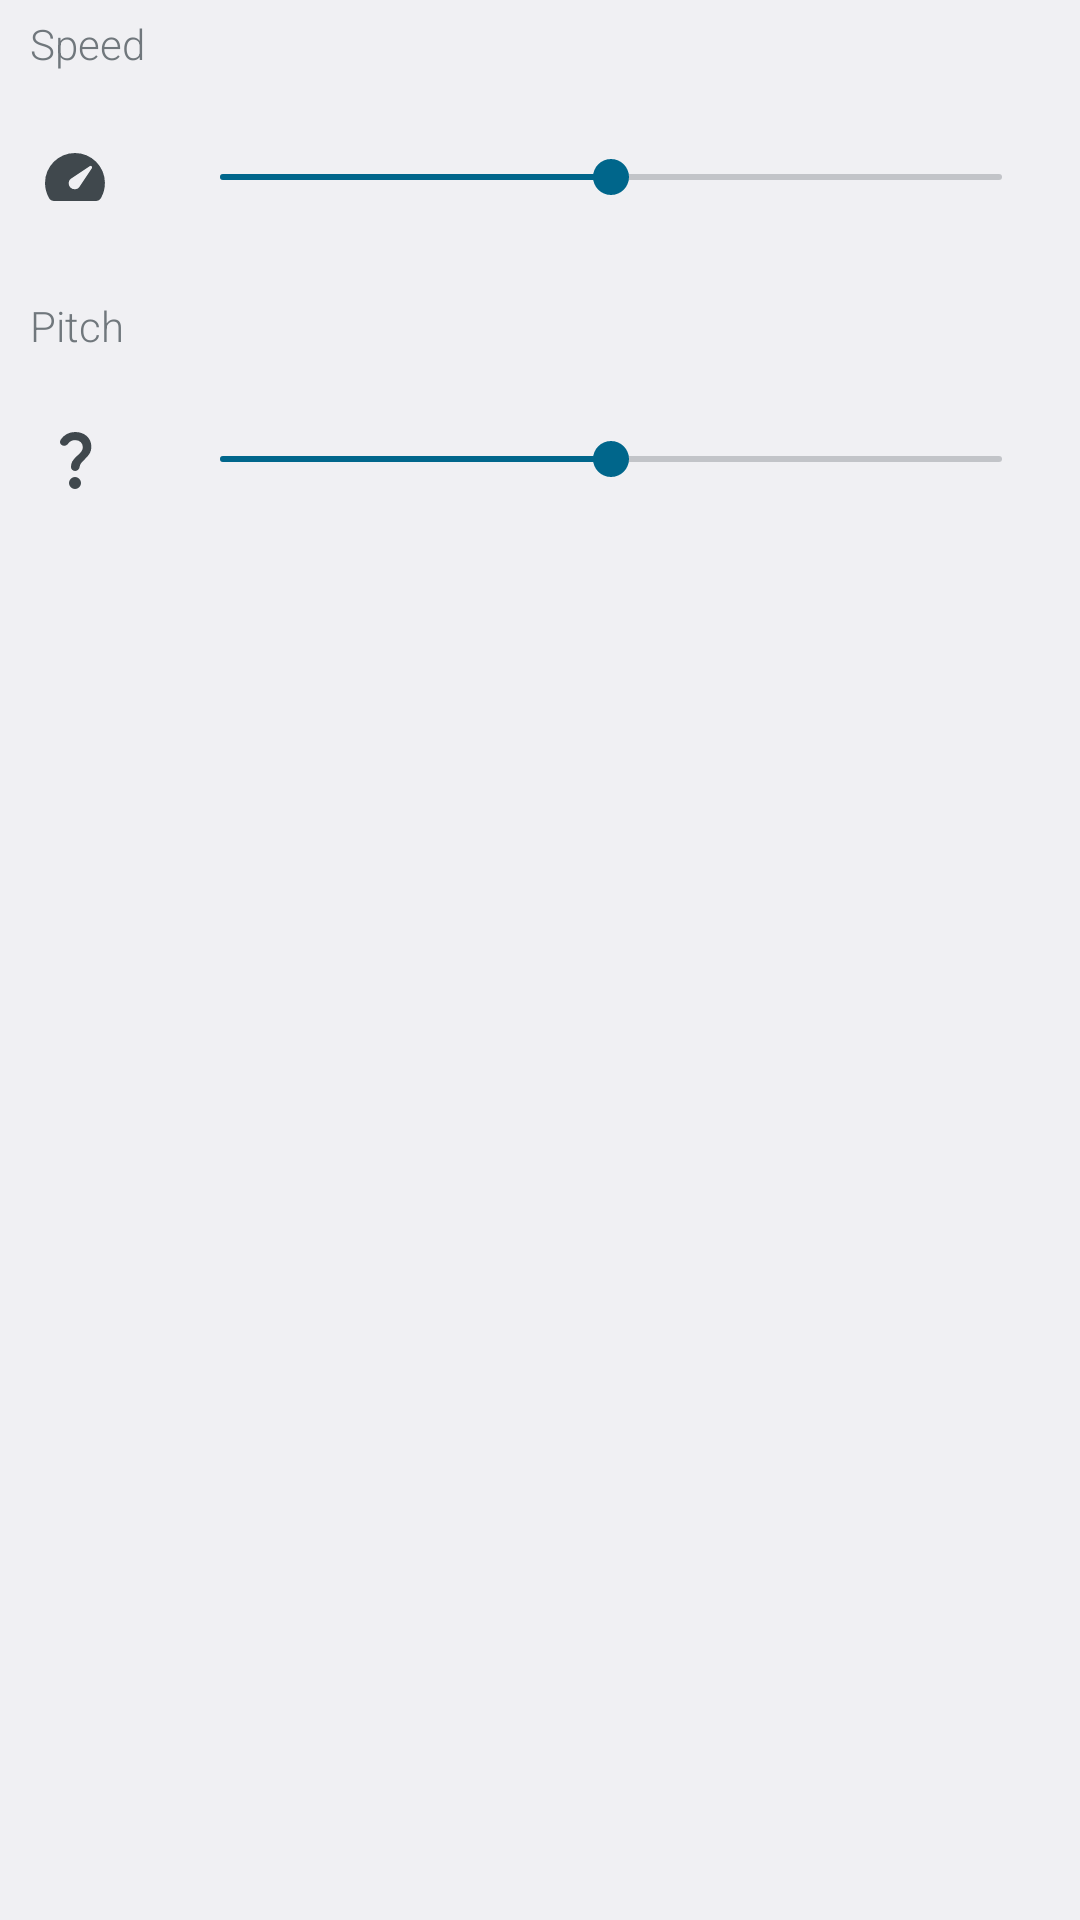

Here is an Android app screen rendered from its layout file. Give the layout XML and the strings, colors and styles it references.
<!-- AndroidManifest.xml: application theme Theme.Mz -->
<!-- res/layout/speed.xml -->
<?xml version="1.0" encoding="utf-8"?>
<LinearLayout xmlns:android="http://schemas.android.com/apk/res/android"
    xmlns:app="http://schemas.android.com/apk/res-auto"
    xmlns:tools="http://schemas.android.com/tools"
    android:id="@+id/volume_layout"
    android:layout_width="match_parent"
    android:layout_height="wrap_content"
    android:layout_weight="1"
    android:layout_marginBottom="10dp"
    android:background="?android:colorBackground"
    android:orientation="vertical">

    <TextView
        android:layout_width="match_parent"
        android:layout_height="wrap_content"
        android:paddingLeft="10dp"
        android:paddingTop="5dp"
        android:text="@string/speed"/>

    <LinearLayout
        android:layout_width="match_parent"
        android:layout_height="wrap_content">

        <ImageButton
            android:background="?android:colorBackground"
            android:layout_width="50dp"
            android:layout_height="50dp"
            android:layout_marginLeft="10dp"
            android:layout_marginTop="10dp"
            android:layout_marginEnd="-3dp"
            android:src="@drawable/speed"
            tools:ignore="UseAppTint" />

        <android.widget.SeekBar
            android:id="@+id/speed"
            android:layout_width="match_parent"
            android:layout_height="50dp"
            android:layout_margin="10dp"
            android:progress="50" />
    </LinearLayout>

    <TextView
        android:layout_width="match_parent"
        android:layout_height="wrap_content"
        android:paddingLeft="10dp"
        android:paddingTop="5dp"
        android:text="@string/pitch"/>

    <LinearLayout
        android:layout_width="match_parent"
        android:layout_height="wrap_content">

        <ImageButton
            android:background="?android:colorBackground"
            android:layout_width="50dp"
            android:layout_height="50dp"
            android:layout_marginLeft="10dp"
            android:layout_marginTop="10dp"
            android:layout_marginEnd="-3dp"
            android:src="@drawable/question_mark"
            tools:ignore="UseAppTint" />

        <android.widget.SeekBar
            android:id="@+id/pitch"
            android:layout_width="match_parent"
            android:layout_height="50dp"
            android:layout_margin="10dp"
            android:progress="50" />
    </LinearLayout>




</LinearLayout>
<!-- resources referenced by this layout -->
<resources>
  <!-- drawable question_mark (drawable) -->
  <vector xmlns:android="http://schemas.android.com/apk/res/android"
      android:width="24dp"
      android:height="24dp"
      android:viewportWidth="960"
      android:viewportHeight="960"
      android:tint="?android:attr/colorControlNormal">
      android:tint="?android:attr/colorControlNormal">
    <path
        android:fillColor="@android:color/white"
        android:pathData="M584,323Q584,280 555.5,254Q527,228 480,228Q451,228 427.5,240.5Q404,253 387,277Q371,300 343.5,303.5Q316,307 296,289Q282,276 280.5,257Q279,238 290,221Q322,173 371.5,146.5Q421,120 480,120Q577,120 637.5,175Q698,230 698,319Q698,364 679,400Q660,436 609,485Q572,520 559,539.5Q546,559 542,584Q538,608 521.5,624Q505,640 482,640Q459,640 442.5,624.5Q426,609 426,586Q426,547 443,514.5Q460,482 500,446Q551,401 567.5,376.5Q584,352 584,323ZM480,880Q447,880 423.5,856.5Q400,833 400,800Q400,767 423.5,743.5Q447,720 480,720Q513,720 536.5,743.5Q560,767 560,800Q560,833 536.5,856.5Q513,880 480,880Z"/>
  </vector>
  <!-- drawable speed (drawable) -->
  <vector xmlns:android="http://schemas.android.com/apk/res/android"
      android:width="24dp"
      android:height="24dp"
      android:viewportWidth="960"
      android:viewportHeight="960"
      android:tint="?android:attr/colorControlNormal">
    <path
        android:fillColor="@android:color/white"
        android:pathData="M418,620Q443,645 481,643.5Q519,642 536,616L705,363Q714,349 702.5,337.5Q691,326 677,335L424,504Q398,522 395.5,558.5Q393,595 418,620ZM204,800Q182,800 163.5,790.5Q145,781 134,762Q108,715 94,664.5Q80,614 80,560Q80,477 111.5,404Q143,331 197,277Q251,223 324,191.5Q397,160 480,160Q562,160 634,191Q706,222 760,275.5Q814,329 846,400.5Q878,472 879,554Q880,609 866.5,661.5Q853,714 825,762Q814,781 795.5,790.5Q777,800 755,800L204,800Z"/>
  </vector>
  <string name="pitch">Pitch</string>
  <string name="speed">Speed</string>
  <style name="Theme.Mz" parent="android:Theme.DeviceDefault.Settings">
          <item name="android:homeAsUpIndicator">@drawable/back</item>
          <item name="android:actionModeCloseDrawable">@drawable/back</item>
          <item name="android:actionOverflowButtonStyle">@style/Widget.Mz.Opt</item>
          <item name="android:toolbarStyle">@android:style/Widget.Material.Toolbar</item>
          <item name="android:actionBarTabStyle">@android:style/Widget.Holo.ActionBar.TabView</item>
          <item name="android:tabWidgetStyle">@android:style/Widget.Holo.TabWidget</item>
          <item name="android:actionBarStyle">@android:style/Widget.Material.ActionBar.Solid</item>
          <item name="android:statusBarColor">?android:colorPrimary</item>
          <item name="android:fontFamily">sans-serif-light</item>
          <item name="android:navigationBarColor">?android:colorBackground</item>
      </style>
  <style name="Widget.Mz.Opt" parent="android:Widget.Material.ActionButton.Overflow">
          <item name="android:src">@drawable/more</item>
      </style>
</resources>
